Run: headless pygame with SDL's dummy video driver; simulated clock (each Clock.tick advances the game by its frame time, no real sleeping); random seed 0; keys injected as events and as key.get_pressed() state; no mouse input.
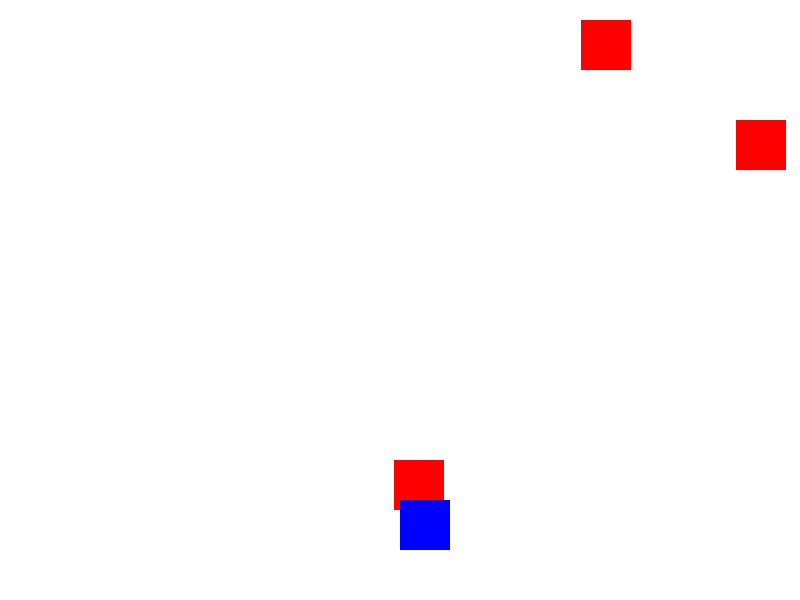
Frame 1 of 1 · flips 1–60 · no input (game ended)

The pygame program that drew these frames:

import pygame
import random

# Inicializa o pygame
pygame.init()

# Define o tamanho da janela e cria a tela do jogo
LARGURA, ALTURA = 800, 600
tela = pygame.display.set_mode((LARGURA, ALTURA))
pygame.display.set_caption("Jogo Simples com PyGame")

# Cores
BRANCO = (255, 255, 255)
VERMELHO = (255, 0, 0)
AZUL = (0, 0, 255)

# Variáveis do Jogo
tamanho_jogador = 50
pos_jogador = [LARGURA // 2, ALTURA - 2 * tamanho_jogador]
tamanho_inimigo = 50
pos_inimigo = [random.randint(0, LARGURA - tamanho_inimigo), 0]
lista_inimigos = [pos_inimigo]

VELOCIDADE = 10
relogio = pygame.time.Clock()

jogo_terminado = False
pontuacao = 0

# Definir funções para a mecânica do jogo
def soltar_inimigos(lista_inimigos):
    delay = random.random()
    if len(lista_inimigos) < 10 and delay < 0.1:
        x_pos = random.randint(0, LARGURA - tamanho_inimigo)
        y_pos = 0
        lista_inimigos.append([x_pos, y_pos])

def desenhar_inimigos(lista_inimigos):
    for pos_inimigo in lista_inimigos:
        pygame.draw.rect(tela, VERMELHO, (pos_inimigo[0], pos_inimigo[1], tamanho_inimigo, tamanho_inimigo))

def atualizar_posicao_inimigos(lista_inimigos, pontuacao):
    for idx, pos_inimigo in enumerate(lista_inimigos):
        if pos_inimigo[1] >= 0 and pos_inimigo[1] < ALTURA:
            pos_inimigo[1] += VELOCIDADE
        else:
            lista_inimigos.pop(idx)
            pontuacao += 1
    return pontuacao

def detectar_colisao(pos_jogador, pos_inimigo):
    j_x, j_y = pos_jogador
    i_x, i_y = pos_inimigo

    if (i_x >= j_x and i_x < (j_x + tamanho_jogador)) or (j_x >= i_x and j_x < (i_x + tamanho_inimigo)):
        if (i_y >= j_y and i_y < (j_y + tamanho_jogador)) or (j_y >= i_y and j_y < (i_y + tamanho_inimigo)):
            return True
    return False

def verificar_colisoes(lista_inimigos, pos_jogador):
    for pos_inimigo in lista_inimigos:
        if detectar_colisao(pos_jogador, pos_inimigo):
            return True
    return False

def movimento_jogador(teclas, pos_jogador):
    if teclas[pygame.K_LEFT] and pos_jogador[0] > 0:
        pos_jogador[0] -= 10
    if teclas[pygame.K_RIGHT] and pos_jogador[0] < LARGURA - tamanho_jogador:
        pos_jogador[0] += 10

# Loop principal do jogo
while not jogo_terminado:
    tela.fill(BRANCO)

    # Captura os eventos do jogo
    for evento in pygame.event.get():
        if evento.type == pygame.QUIT:
            jogo_terminado = True

    teclas = pygame.key.get_pressed()
    movimento_jogador(teclas, pos_jogador)

    soltar_inimigos(lista_inimigos)
    pontuacao = atualizar_posicao_inimigos(lista_inimigos, pontuacao)

    if verificar_colisoes(lista_inimigos, pos_jogador):
        jogo_terminado = True

    desenhar_inimigos(lista_inimigos)

    # Desenhar o jogador
    pygame.draw.rect(tela, AZUL, (pos_jogador[0], pos_jogador[1], tamanho_jogador, tamanho_jogador))

    # Atualizar a tela
    pygame.display.update()

    relogio.tick(30)

pygame.quit()
